The GitHub repository kwoncheolgyu4/PlantPal contains a labelled image folder "plant_image" with 13 categories: bongseonhwa, chamchwi, dambaepul, dwaejigamja, gaji, gasiogalpi, gomchwi, jebissug, kkulpul, memil, minari, susemioi, yeoju. Examples follow, each with its label.

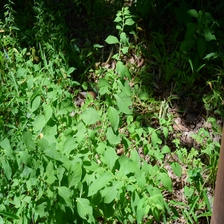
Label: dambaepul

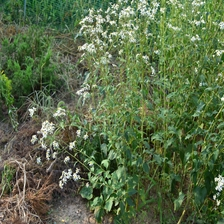
Label: chamchwi

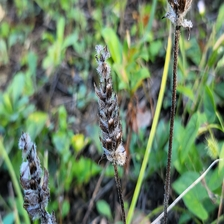
Label: kkulpul

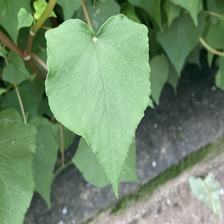
Label: memil

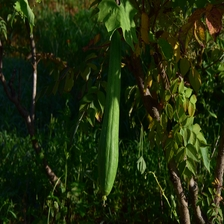
Label: susemioi

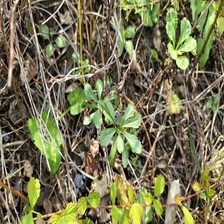
Label: jebissug
